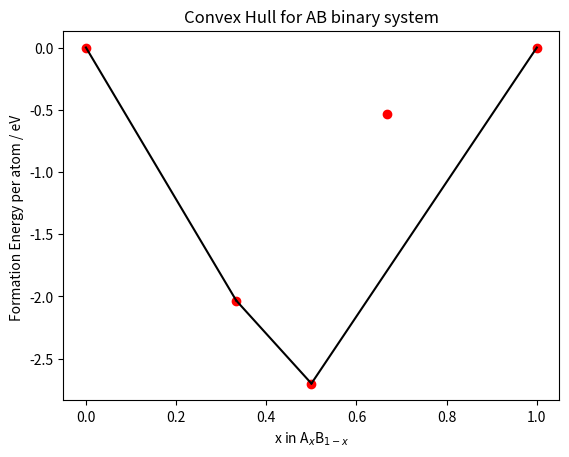

Write the Python code that produced this figure.
import matplotlib.pyplot as plt
from scipy.spatial import ConvexHull, convex_hull_plot_2d
import pandas as pd
import numpy as np

labels= ['Num A','Num B','Energy']
d=np.array([
   [1,0,2,1,1],
   [0,1,1,1,2],
   [-112.2,-345.1,-571.1,-462.7,-808.5]
   ])
d=np.transpose(d)



df=pd.DataFrame(data=d,columns=labels)

df["Tot"]=df["Num A"]+df["Num B"]
df['x']=df["Num A"]/df["Tot"]
AE=df['Energy'][0]
BE=df['Energy'][1]
df['rel_E']=(df['Energy']-AE*df['Num A']-BE*df['Num B'])/df["Tot"]
points=np.array([[df['x'][i],df['rel_E'][i]] for i in range(len(df['x']))])
#print(points)
hull=ConvexHull(points)

plt.plot(points[:,0],points[:,1],'ro')
c=0
for simplex in hull.simplices:
    if c!=0:
        plt.plot(points[simplex, 0], points[simplex, 1], 'k-')
    c+=1


plt.xlabel('x in A$_x$B$_{1-x}$')
plt.ylabel('Formation Energy per atom / eV ')
plt.title('Convex Hull for AB binary system')

plt.savefig('hull.png',dpi=600)
